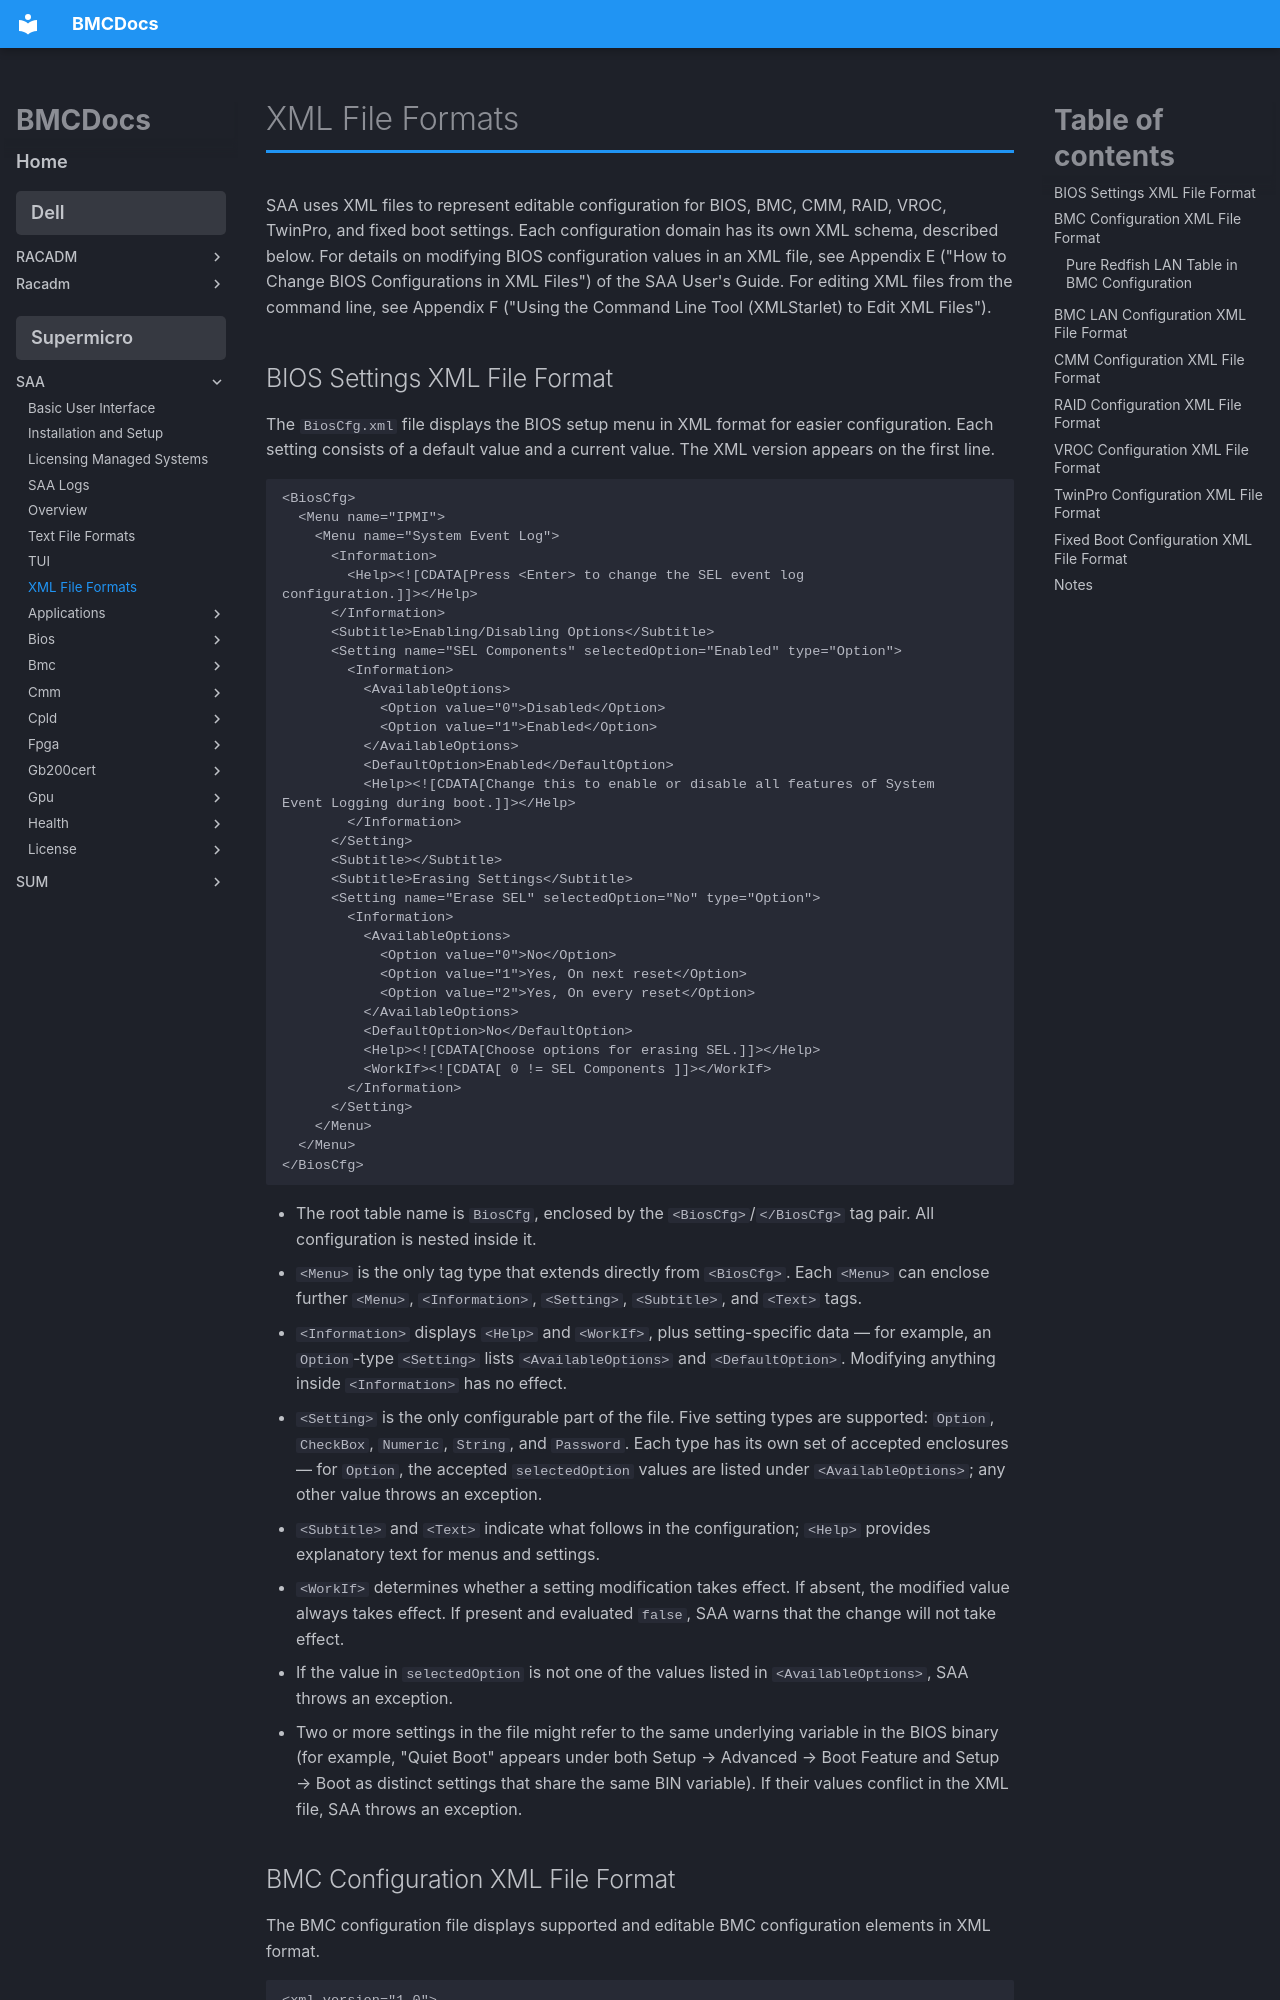

repository: jessebutryn/bmcdocs · page: supermicro/SAA/xml-file-formats/index.html · generator: mkdocs

# XML File Formats

SAA uses XML files to represent editable configuration for BIOS, BMC, CMM, RAID, VROC, TwinPro, and fixed boot settings. Each configuration domain has its own XML schema, described below. For details on modifying BIOS configuration values in an XML file, see Appendix E ("How to Change BIOS Configurations in XML Files") of the SAA User's Guide. For editing XML files from the command line, see Appendix F ("Using the Command Line Tool (XMLStarlet) to Edit XML Files").

## BIOS Settings XML File Format

The `BiosCfg.xml` file displays the BIOS setup menu in XML format for easier configuration. Each setting consists of a default value and a current value. The XML version appears on the first line.

```xml
<BiosCfg>
  <Menu name="IPMI">
    <Menu name="System Event Log">
      <Information>
        <Help><![CDATA[Press <Enter> to change the SEL event log
configuration.]]></Help>
      </Information>
      <Subtitle>Enabling/Disabling Options</Subtitle>
      <Setting name="SEL Components" selectedOption="Enabled" type="Option">
        <Information>
          <AvailableOptions>
            <Option value="0">Disabled</Option>
            <Option value="1">Enabled</Option>
          </AvailableOptions>
          <DefaultOption>Enabled</DefaultOption>
          <Help><![CDATA[Change this to enable or disable all features of System
Event Logging during boot.]]></Help>
        </Information>
      </Setting>
      <Subtitle></Subtitle>
      <Subtitle>Erasing Settings</Subtitle>
      <Setting name="Erase SEL" selectedOption="No" type="Option">
        <Information>
          <AvailableOptions>
            <Option value="0">No</Option>
            <Option value="1">Yes, On next reset</Option>
            <Option value="2">Yes, On every reset</Option>
          </AvailableOptions>
          <DefaultOption>No</DefaultOption>
          <Help><![CDATA[Choose options for erasing SEL.]]></Help>
          <WorkIf><![CDATA[ 0 != SEL Components ]]></WorkIf>
        </Information>
      </Setting>
    </Menu>
  </Menu>
</BiosCfg>
```

- The root table name is `BiosCfg`, enclosed by the `<BiosCfg>`/`</BiosCfg>` tag pair. All configuration is nested inside it.
- `<Menu>` is the only tag type that extends directly from `<BiosCfg>`. Each `<Menu>` can enclose further `<Menu>`, `<Information>`, `<Setting>`, `<Subtitle>`, and `<Text>` tags.
- `<Information>` displays `<Help>` and `<WorkIf>`, plus setting-specific data — for example, an `Option`-type `<Setting>` lists `<AvailableOptions>` and `<DefaultOption>`. Modifying anything inside `<Information>` has no effect.
- `<Setting>` is the only configurable part of the file. Five setting types are supported: `Option`, `CheckBox`, `Numeric`, `String`, and `Password`. Each type has its own set of accepted enclosures — for `Option`, the accepted `selectedOption` values are listed under `<AvailableOptions>`; any other value throws an exception.
- `<Subtitle>` and `<Text>` indicate what follows in the configuration; `<Help>` provides explanatory text for menus and settings.
- `<WorkIf>` determines whether a setting modification takes effect. If absent, the modified value always takes effect. If present and evaluated `false`, SAA warns that the change will not take effect.
- If the value in `selectedOption` is not one of the values listed in `<AvailableOptions>`, SAA throws an exception.
- Two or more settings in the file might refer to the same underlying variable in the BIOS binary (for example, "Quiet Boot" appears under both Setup → Advanced → Boot Feature and Setup → Boot as distinct settings that share the same BIN variable). If their values conflict in the XML file, SAA throws an exception.
